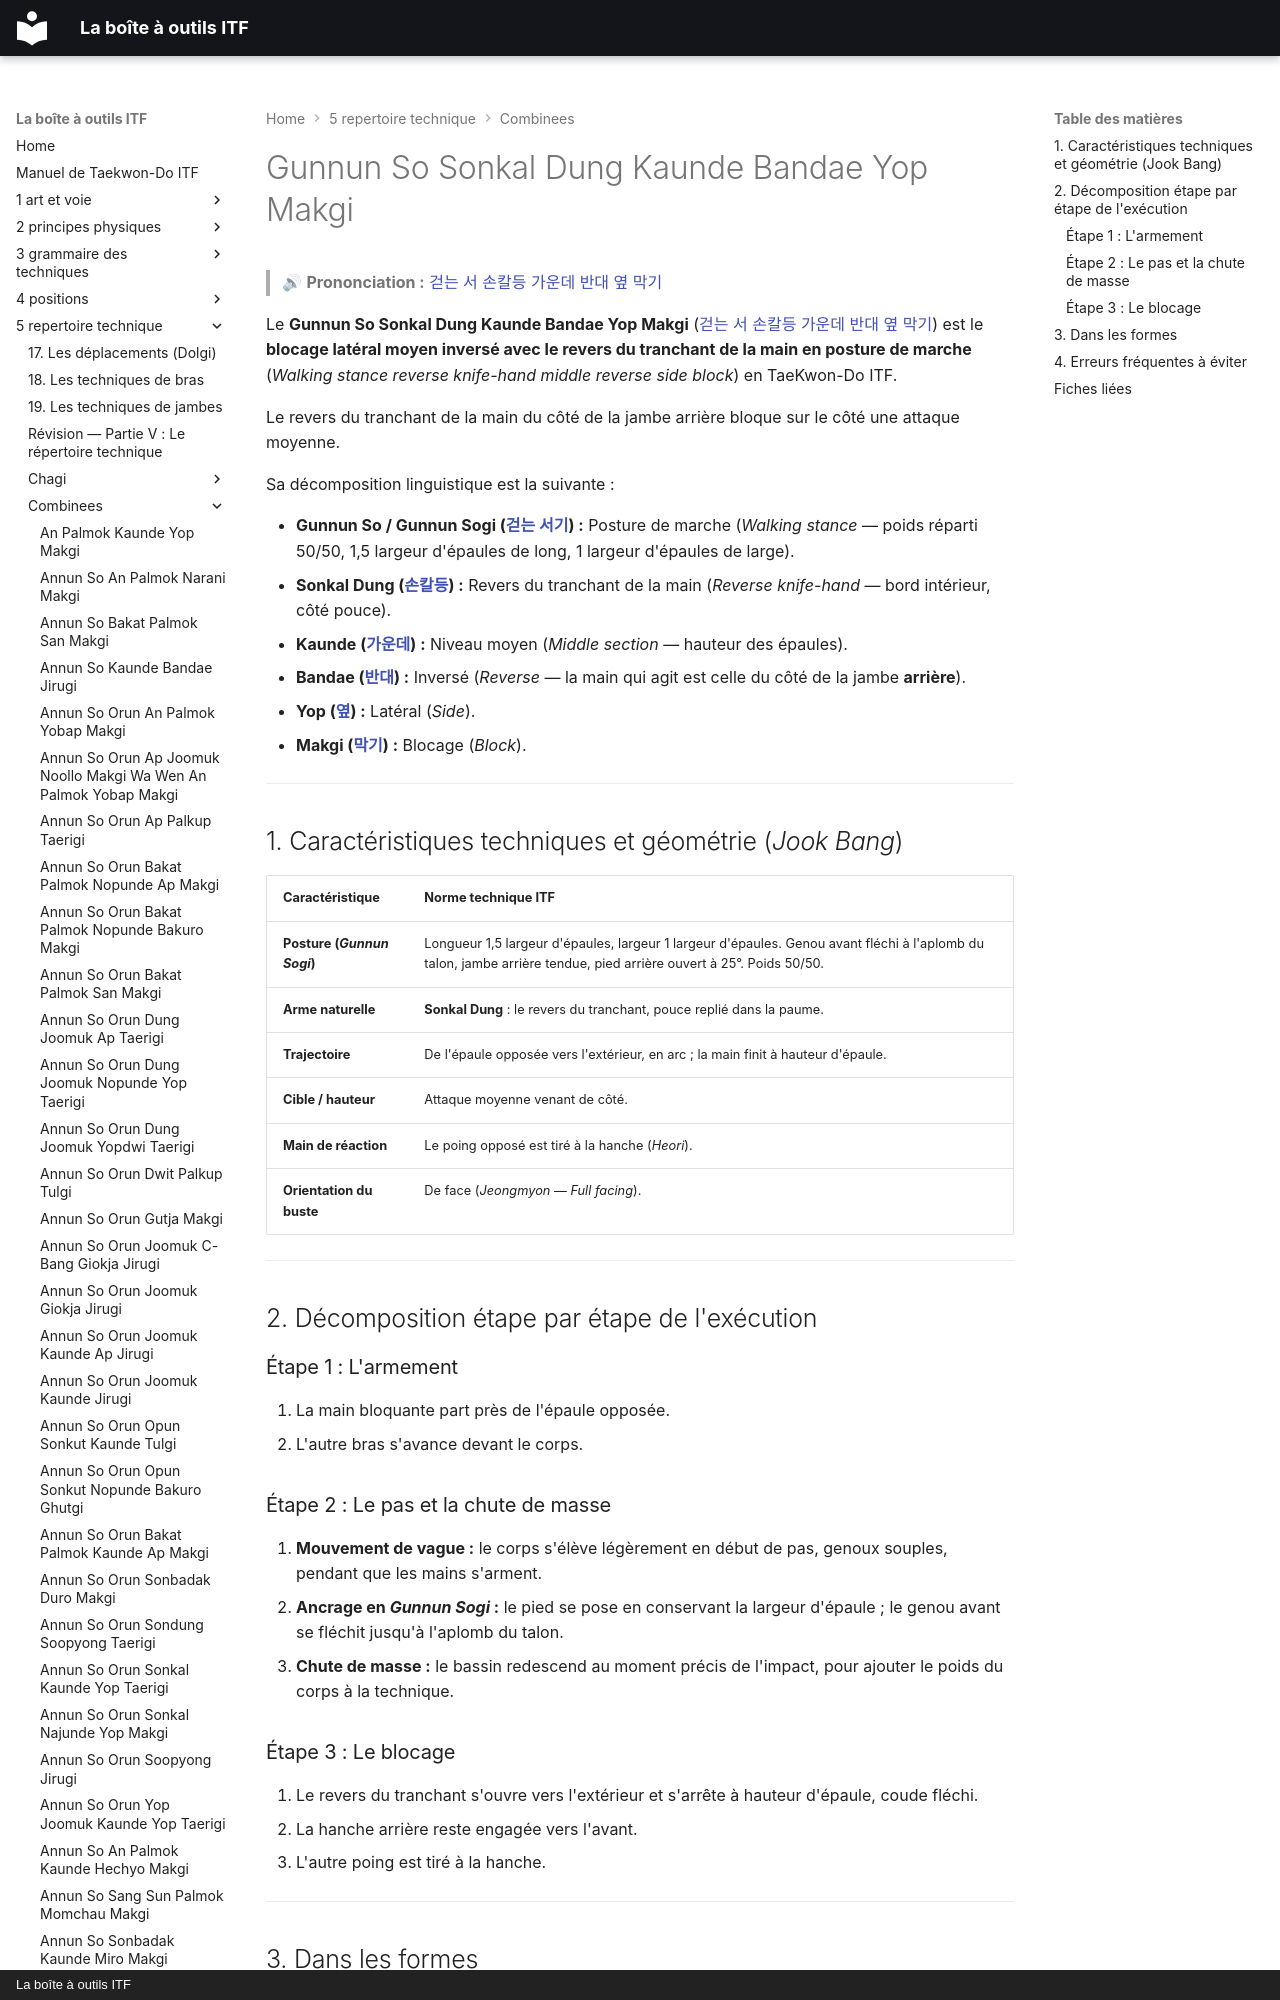

repository: yvmori1/La-boite-outils-ITF · page: 5-repertoire-technique/combinees/Gunnun-So-Sonkal-Dung-Kaunde-Bandae-Yop-Makgi/index.html · generator: mkdocs · copyright: La boîte à outils ITF

# Gunnun So Sonkal Dung Kaunde Bandae Yop Makgi

> 🔊 **Prononciation :** [걷는 서 손칼등 가운데 반대 옆 막기](../../audio/Techniques/Gunnun-So-Sonkal-Dung-Kaunde-Bandae-Yop-Makgi.m4a)

Le **Gunnun So Sonkal Dung Kaunde Bandae Yop Makgi** ([걷는 서 손칼등 가운데 반대 옆 막기](../../audio/Techniques/Gunnun-So-Sonkal-Dung-Kaunde-Bandae-Yop-Makgi.m4a)) est le **blocage latéral moyen inversé avec le revers du tranchant de la main en posture de marche** (*Walking stance reverse knife-hand middle reverse side block*) en TaeKwon-Do ITF.

Le revers du tranchant de la main du côté de la jambe arrière bloque sur le côté une attaque moyenne.

Sa décomposition linguistique est la suivante :
